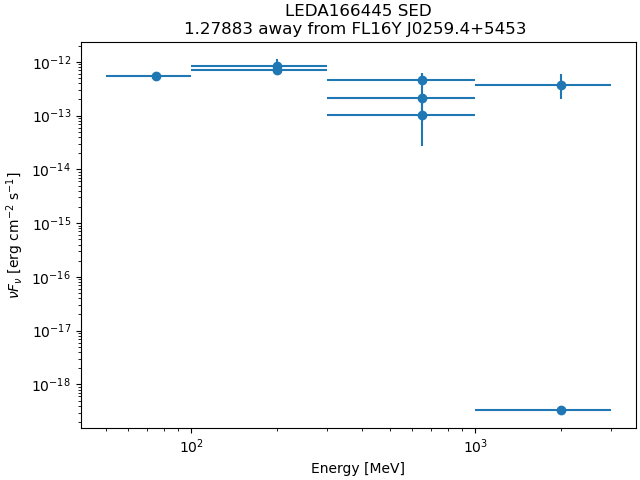

Source data for this figure (header and first rows):
band_index, e_min_MeV, e_max_MeV, flux_ph_cm2_s, fluxerr_lo, fluxerr_hi, nuFnu_erg_cm2_s, nuFnuerr_lo, nuFnuerr_hi
0, 50.0, 100.0, 3.4072634e-09, nan, 8.493507e-09, 5.4305963e-13, nan, 1.3537202e-12
1, 100.0, 300.0, 2.9941594e-09, nan, 2.9373284e-09, 7.1044245e-13, nan, 6.9695785e-13
2, 100.0, 300.0, 1.2345818e-09, -3.9887302e-10, 4.04388e-10, 8.348936e-13, 2.6974037e-13, 2.734699e-13
3, 300.0, 1000, 9.069532e-11, -5.6434097e-11, 5.61097e-11, 2.1519833e-13, 1.3390463e-13, 1.3313492e-13
4, 300.0, 1000, 1.486812e-11, -1.08016035e-11, 1.2264164e-11, 1.005466e-13, 7.3046515e-14, 8.293718e-14
5, 300.0, 1000, 1.9429002e-11, -5.6024903e-12, 6.569806e-12, 4.610038e-13, 1.329337e-13, 1.558858e-13
6, 1000, 3000, 5.469186e-12, -2.4225968e-12, 3.2919583e-12, 3.6985709e-13, 1.6382962e-13, 2.2262071e-13
7, 1000, 3000, 1.9453106e-18, nan, 1.7326746e-12, 3.288353e-19, nan, 2.928913e-13
